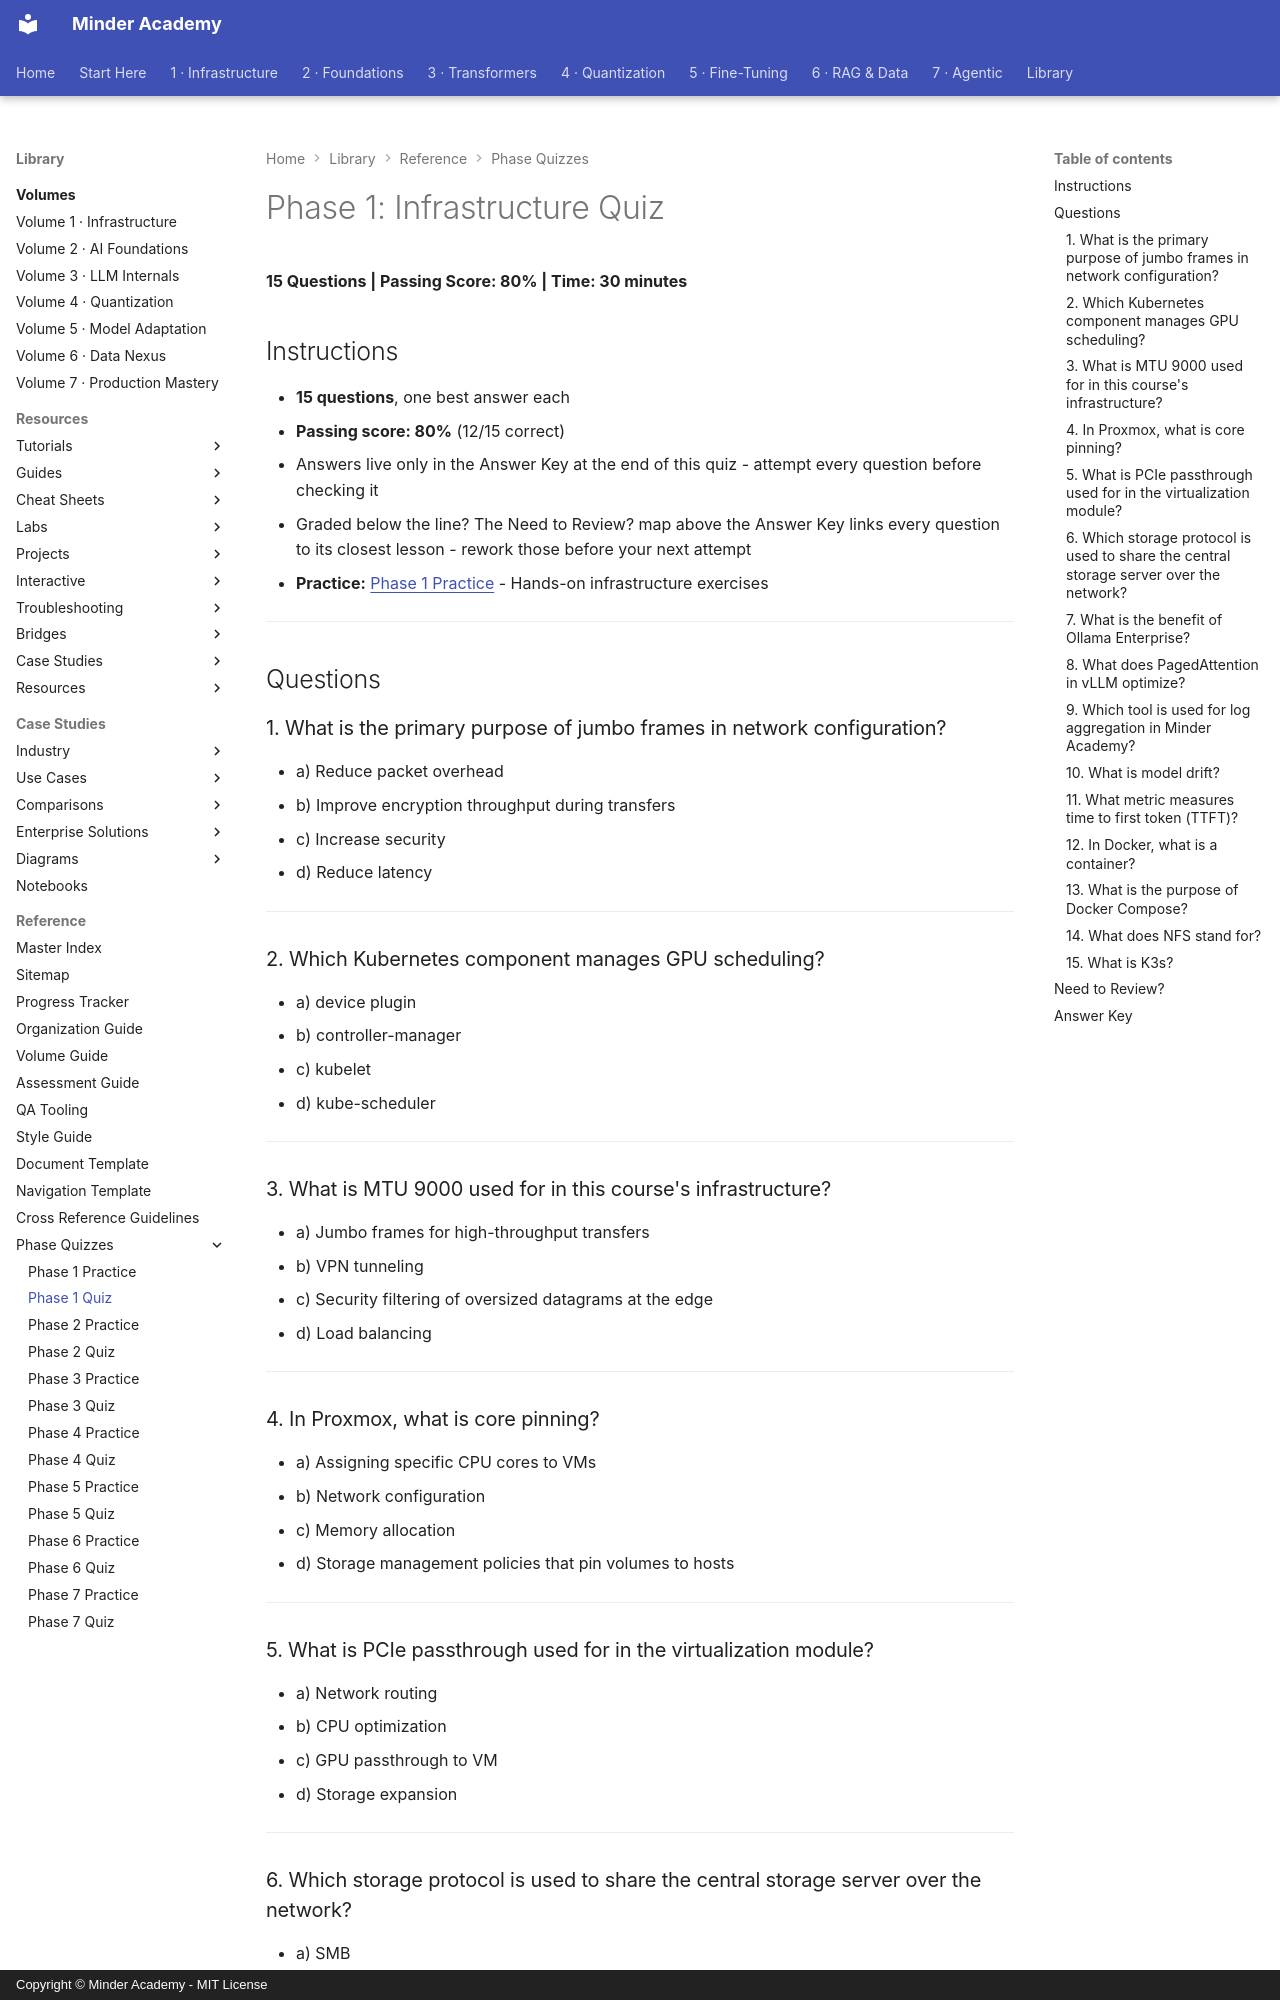

repository: minderhq/academy · page: 00-META/assessment/phase1-quiz/index.html · generator: mkdocs · copyright: Copyright © Minder Academy - MIT License

---
Document ID: PHASE1-QUIZ
Title: "Phase 1: Infrastructure Quiz"
Last Updated: 2026-10-16
Status: Complete
Difficulty: Beginner
Tags: ['assessment', 'quiz', 'infrastructure']
---

# Phase 1: Infrastructure Quiz

**15 Questions | Passing Score: 80% | Time: 30 minutes**

## Instructions

- **15 questions**, one best answer each
- **Passing score: 80%** (12/15 correct)
- Answers live only in the Answer Key at the end of this quiz - attempt every question before checking it
- Graded below the line? The Need to Review? map above the Answer Key links every question to its closest lesson - rework those before your next attempt
- **Practice:** [Phase 1 Practice](phase1-practice.md) - Hands-on infrastructure exercises

---

## Questions

### 1. What is the primary purpose of jumbo frames in network configuration?
- a) Reduce packet overhead
- b) Improve encryption throughput during transfers
- c) Increase security
- d) Reduce latency

---

### 2. Which Kubernetes component manages GPU scheduling?
- a) device plugin
- b) controller-manager
- c) kubelet
- d) kube-scheduler

---

### 3. What is MTU 9000 used for in this course's infrastructure?
- a) Jumbo frames for high-throughput transfers
- b) VPN tunneling
- c) Security filtering of oversized datagrams at the edge
- d) Load balancing

---

### 4. In Proxmox, what is core pinning?
- a) Assigning specific CPU cores to VMs
- b) Network configuration
- c) Memory allocation
- d) Storage management policies that pin volumes to hosts

---

### 5. What is PCIe passthrough used for in the virtualization module?
- a) Network routing
- b) CPU optimization
- c) GPU passthrough to VM
- d) Storage expansion

---

### 6. Which storage protocol is used to share the central storage server over the network?
- a) SMB
- b) NFS
- c) iSCSI
- d) FC

---

### 7. What is the benefit of Ollama Enterprise?
- a) Cloud hosting
- b) GPU clustering
- c) Auto-scaling of licensed cloud seats per tenant
- d) Localized model APIs

---

### 8. What does PagedAttention in vLLM optimize?
- a) Network throughput
- b) CPU utilization
- c) Memory usage for KV cache
- d) Storage I/O

---
